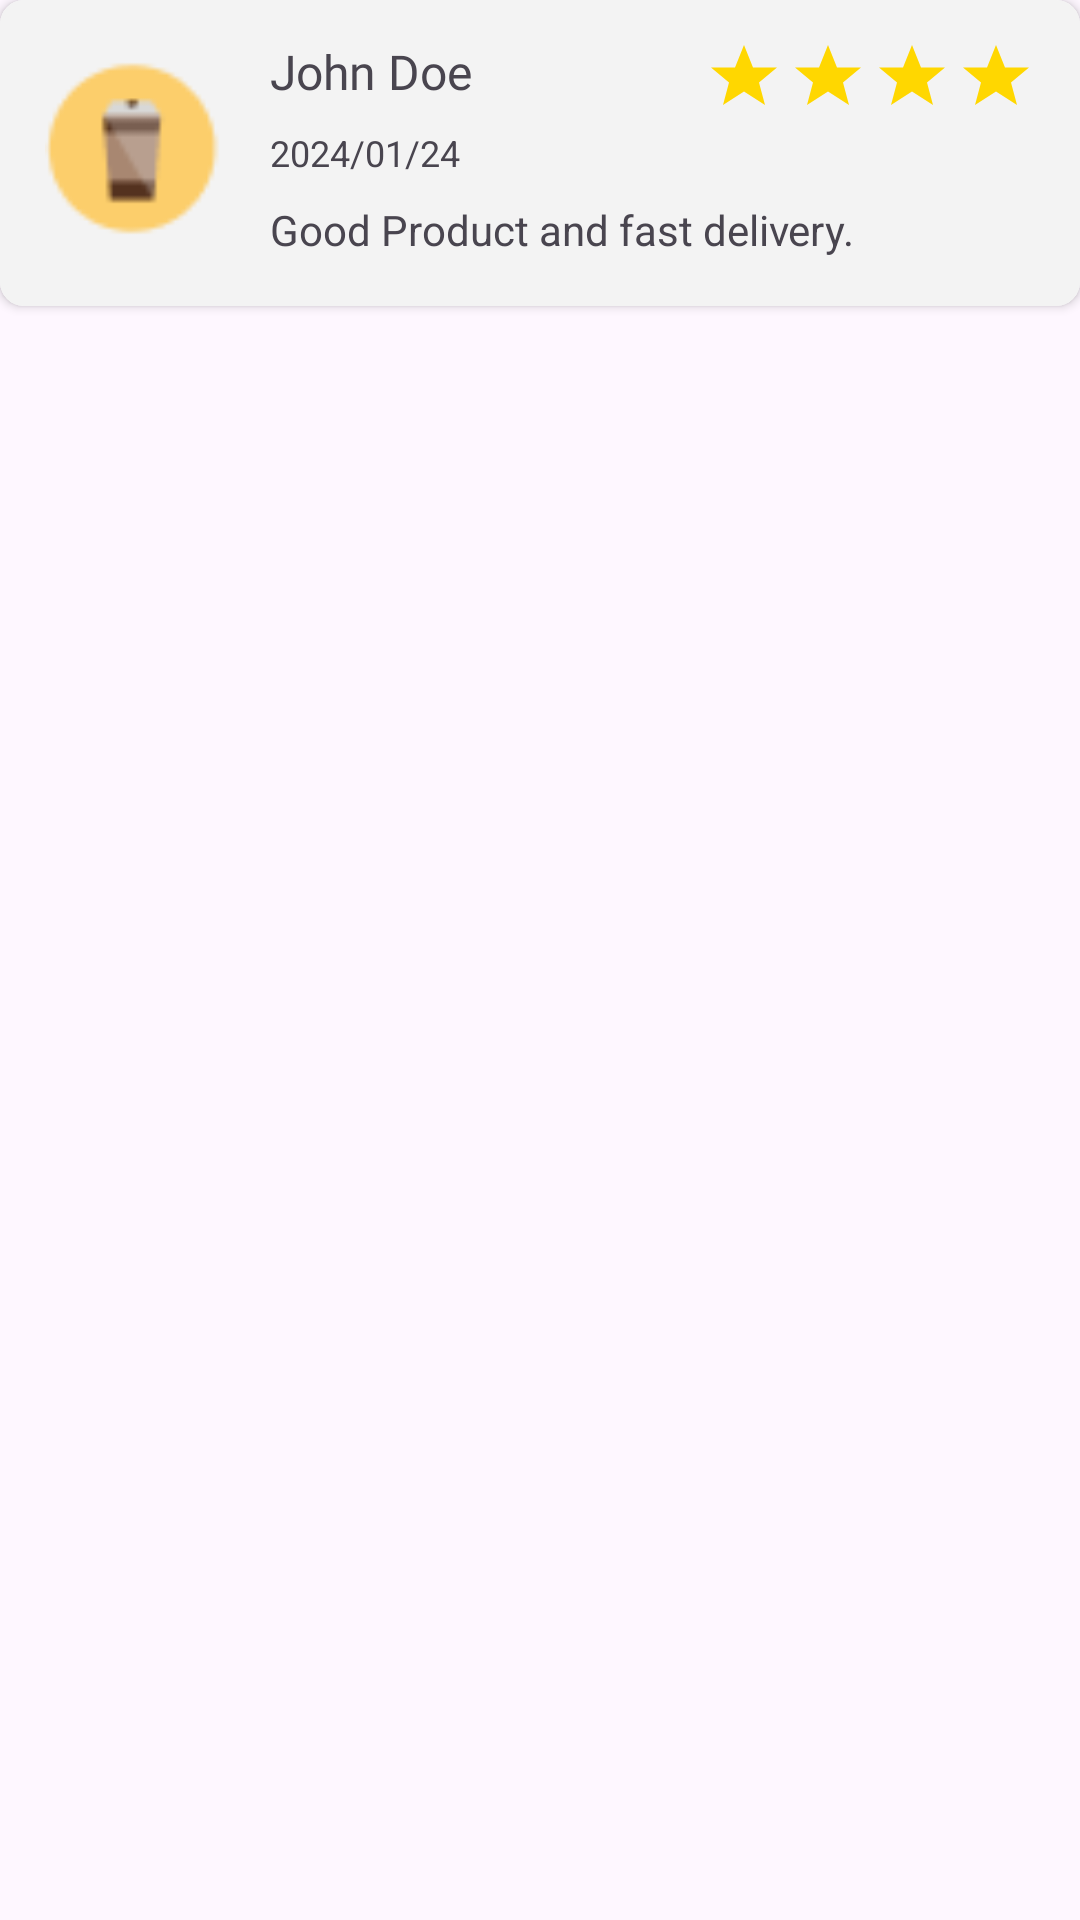

Android layout source for this screen:
<!-- AndroidManifest.xml: application theme Theme.Rimberio -->
<!-- res/layout/feedback_card.xml -->
<?xml version="1.0" encoding="utf-8"?>
<androidx.constraintlayout.widget.ConstraintLayout xmlns:android="http://schemas.android.com/apk/res/android"
    xmlns:app="http://schemas.android.com/apk/res-auto"
    xmlns:tools="http://schemas.android.com/tools"
    android:layout_width="match_parent"
    android:layout_height="wrap_content"
    android:layout_marginBottom="10dp">

    <androidx.cardview.widget.CardView
        android:layout_width="0dp"
        android:layout_height="wrap_content"
        android:elevation="20dp"
        app:cardCornerRadius="8dp"
        app:layout_constraintEnd_toEndOf="parent"
        app:layout_constraintStart_toStartOf="parent"
        app:layout_constraintTop_toTopOf="parent">

        <androidx.constraintlayout.widget.ConstraintLayout
            android:layout_width="match_parent"
            android:layout_height="match_parent"
            android:background="@color/bg_gray_E3E3E3"
            android:backgroundTint="@color/bg_gray_F3F3F3">

            <ImageView
                android:id="@+id/imageView34"
                android:layout_width="59dp"
                android:layout_height="59dp"
                android:layout_marginStart="15dp"
                app:layout_constraintBottom_toBottomOf="@+id/feedbackTxt"
                app:layout_constraintStart_toStartOf="parent"
                app:layout_constraintTop_toTopOf="@+id/username"
                app:srcCompat="@drawable/profile_dp" />

            <TextView
                android:id="@+id/username"
                android:layout_width="wrap_content"
                android:layout_height="wrap_content"
                android:layout_marginStart="16dp"
                android:layout_marginTop="13dp"
                android:fontFamily="@font/roboto_regular"
                android:text="John Doe"
                android:textSize="16sp"
                app:layout_constraintStart_toEndOf="@+id/imageView34"
                app:layout_constraintTop_toTopOf="parent" />

            <TextView
                android:id="@+id/dateTime"
                android:layout_width="wrap_content"
                android:layout_height="wrap_content"
                android:layout_marginTop="8dp"
                android:text="2024/01/24"
                android:textSize="12sp"
                app:layout_constraintStart_toStartOf="@+id/username"
                app:layout_constraintTop_toBottomOf="@+id/username" />

            <LinearLayout
                android:id="@+id/linearLayout2"
                android:layout_width="wrap_content"
                android:layout_height="wrap_content"
                android:layout_marginEnd="16dp"
                android:gravity="center_horizontal"
                android:orientation="horizontal"
                app:layout_constraintEnd_toEndOf="parent"
                app:layout_constraintTop_toTopOf="@+id/username">

                <ImageView
                    android:layout_width="24dp"
                    android:layout_height="24dp"
                    android:layout_marginEnd="4dp"
                    app:srcCompat="@drawable/star_shape" />

                <ImageView
                    android:layout_width="24dp"
                    android:layout_height="24dp"
                    android:layout_marginEnd="4dp"
                    app:srcCompat="@drawable/star_shape" />

                <ImageView
                    android:layout_width="24dp"
                    android:layout_height="24dp"
                    android:layout_marginEnd="4dp"
                    app:srcCompat="@drawable/star_shape" />

                <ImageView
                    android:layout_width="24dp"
                    android:layout_height="24dp"
                    app:srcCompat="@drawable/star_shape" />
            </LinearLayout>

            <TextView
                android:id="@+id/feedbackTxt"
                android:layout_width="0dp"
                android:layout_height="wrap_content"
                android:layout_marginTop="8dp"
                android:layout_marginBottom="16dp"
                android:text="Good Product and fast delivery."
                app:layout_constraintBottom_toBottomOf="parent"
                app:layout_constraintEnd_toEndOf="@+id/linearLayout2"
                app:layout_constraintStart_toStartOf="@+id/dateTime"
                app:layout_constraintTop_toBottomOf="@+id/dateTime" />

        </androidx.constraintlayout.widget.ConstraintLayout>
    </androidx.cardview.widget.CardView>
</androidx.constraintlayout.widget.ConstraintLayout>
<!-- resources referenced by this layout -->
<resources>
  <color name="bg_gray_E3E3E3">#E3E3E3</color>
  <color name="bg_gray_F3F3F3">#F3F3F3</color>
  <!-- drawable profile_dp: png bitmap (drawable, 1394 bytes) -->
  <!-- drawable star_shape (drawable) -->
  <vector xmlns:android="http://schemas.android.com/apk/res/android"
      android:width="24dp"
      android:height="24dp"
      android:viewportWidth="24"
      android:viewportHeight="24">
  
      <path
          android:fillColor="#FFD700"
          android:pathData="M12,2 L15,9.5 L23,9.5 L17,14.5 L19,22 L12,17.5 L5,22 L7,14.5 L1,9.5 L9,9.5 Z"/>
  </vector>
  <style name="Theme.Rimberio" parent="Base.Theme.Rimberio" />
  <style name="Base.Theme.Rimberio" parent="Theme.Material3.DayNight.NoActionBar">
          
           <item name="colorPrimary">@color/secondary_brown</item>
      </style>
  <color name="secondary_brown">#311E0E</color>
</resources>
